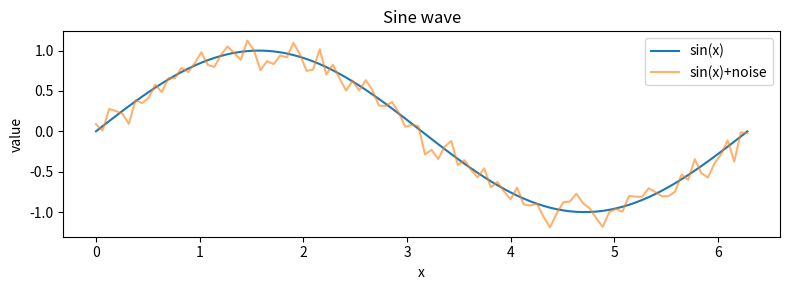
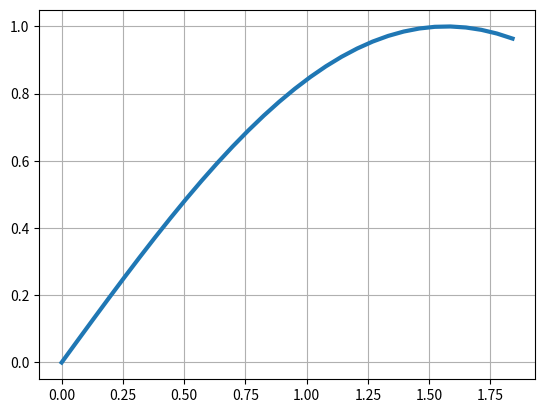
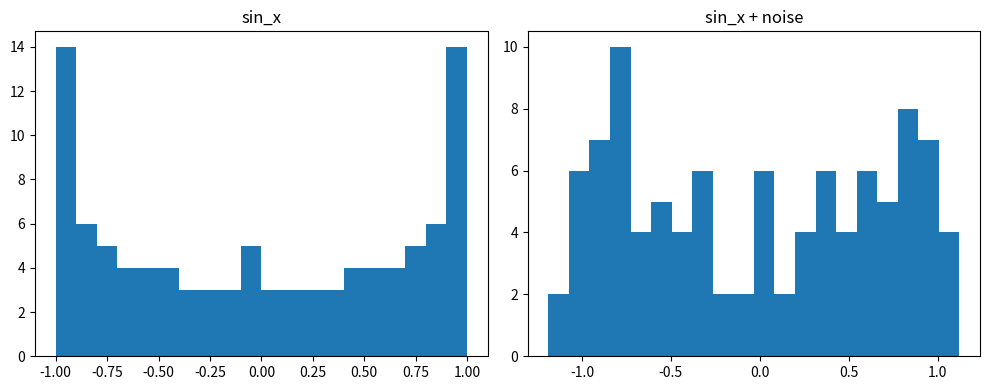
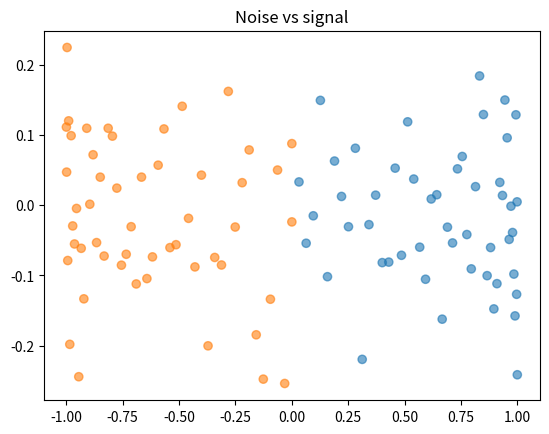
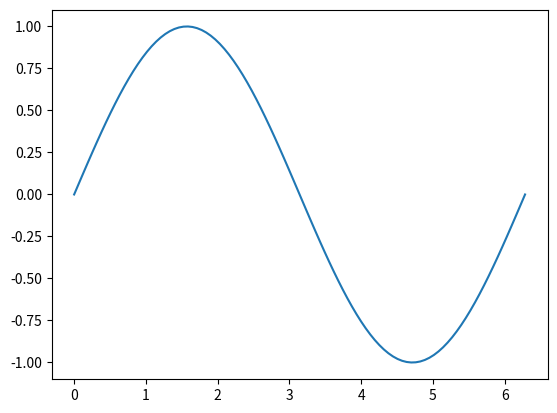

Write the Python code that produced these figures, in order. (Note: this script raises an exception after producing the figures.)
import matplotlib.pyplot as plt
import numpy as np
import pandas as pd
x = np.linspace(0,2*np.pi,100)
y = np.sin(x)
df = pd.DataFrame({'x':x,'sin_x':y,'noise':np.random.normal(0,0.1,len(x))})

plt.figure(figsize=(8,3))
plt.plot(df['x'], df['sin_x'], label='sin(x)')
plt.plot(df['x'], df['sin_x']+df['noise'], label='sin(x)+noise', alpha=0.6)
plt.title('Sine wave')
plt.xlabel('x')
plt.ylabel('value')
plt.legend()
plt.tight_layout()
plt.show()

plt.figure()
plt.plot(df['x'][:30], df['sin_x'][:30], linewidth=3)
plt.grid(True)
plt.show()

plt.figure(figsize=(10,4))
plt.subplot(1,2,1)
plt.hist(df['sin_x'], bins=20)
plt.title('sin_x')
plt.subplot(1,2,2)
plt.hist(df['sin_x']+df['noise'], bins=20)
plt.title('sin_x + noise')
plt.tight_layout()
plt.show()

colors = np.where(df['sin_x']>0, 'tab:blue', 'tab:orange')
plt.figure()
plt.scatter(df['sin_x'], df['noise'], c=colors, alpha=0.6)
plt.title('Noise vs signal')
plt.show()

out_path = '/mnt/data/ml_notebooks/sine_plot_expanded.png'
plt.figure()
plt.plot(df['x'], df['sin_x'])
plt.savefig(out_path, dpi=150)
plt.close()
print('Saved', out_path)
import os
assert os.path.exists(out_path)
print('Plot saved test passed')